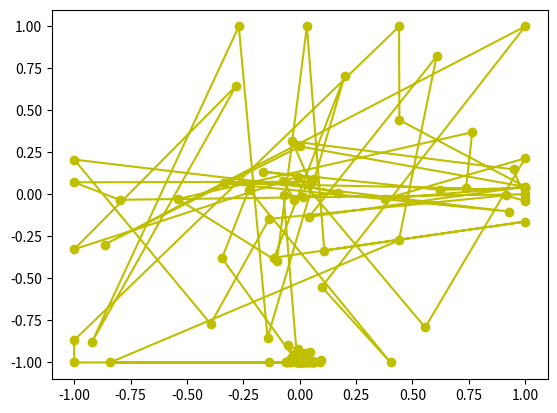
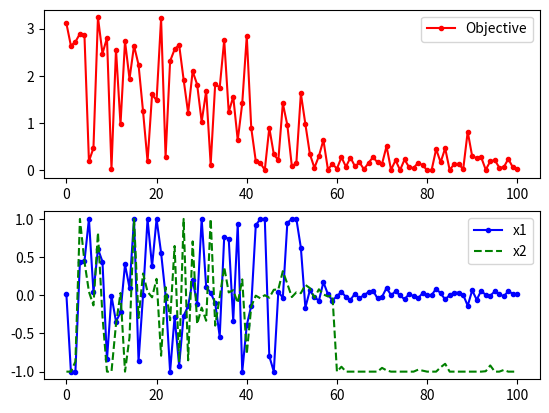

Write the Python code that produced these figures, in order.
import numpy as np
import matplotlib.pyplot as plt
import random
import math

# define objective function

def f(x):
    x1 = x[0]
    x2 = x[1]
    obj = -20*math.exp(-0.2*math.sqrt(0.5*(x1*x1*x2*x2)))-math.exp(0.5*(math.cos(2*math.pi*x1)+math.cos(2*math.pi*x2))) + math.e + 20
    return obj

#İstenilen test fonksiyonu, f isimli fonksiyonda obj olarak kullanılabilir.

#ackley    obj = -20*math.exp(-0.2*math.sqrt(0.5*(x1*x1*x2*x2)))-math.exp(0.5*(math.cos(2*math.pi*x1)+math.cos(2*math.pi*x2))) + math.e + 20
#beale     obj = (1.5 - x[0] + x[0]*x[1])**2 + (2.25 - x[0] + x[0]*x[1]**2)**2 + (2.625 - x[0] + x[0]*x[1]**3)**2
#goldstein obj = ((1 + (x[0] + x[1] + 1) ** 2 * (19 - 14 * x[0] + 3 * (x[0] ** 2) - 14 * x[1] + 6 * x[0] * x[1] + 3 * (x[1] ** 2))) * (30 + (2 * x[0] - 3 * x[1]) ** 2 * (18 - 32 * x[0] + 12 * (x[0] ** 2) + 48 * x[1] - 36 * x[0] * x[1] + 27 * (x[1] ** 2))))
#levi      obj = (math.sin(3*x[0]*math.pi))**2 + ((x[0] - 1)**2)*(1 + math.sin(3*x[1]*math.pi)**2) + ((x[1] - 1)**2)*(1 + math.sin(2*x[1]*math.pi)**2)


# Start location
x_start = [0.8, -0.5]

##################################################
# Simulated Annealing
##################################################
# Number of cycles
n = 100
# Number of trials per cycle
m = 100
# Number of accepted solutions
na = 0.0
# Probability of accepting worse solution at the start
p1 = 0.7
# Probability of accepting worse solution at the end
p50 = 0.001
# Initial temperature
t1 = -1.0/math.log(p1)
# Final temperature
t50 = -1.0/math.log(p50)
# Fractional reduction every cycle
frac = (t50/t1)**(1.0/(n-1.0))
# Initialize x
x = np.zeros((n+1,2))
x[0] = x_start
xi = np.zeros(2)
xi = x_start
na = na + 1.0
# Current best results so far
xc = np.zeros(2)
xc = x[0]
fc = f(xi)
fs = np.zeros(n+1)
fs[0] = fc
# Current temperature
t = t1
# DeltaE Average
DeltaE_avg = 0.0
for i in range(n):
    print('Cycle: ' + str(i) + ' with Temperature: ' + str(t))
    for j in range(m):
        # Generate new trial points
        xi[0] = xc[0] + random.random() - 0.5
        xi[1] = xc[1] + random.random() - 0.5
        # Clip to upper and lower bounds
        xi[0] = max(min(xi[0],1.0),-1.0)
        xi[1] = max(min(xi[1],1.0),-1.0)
        DeltaE = abs(f(xi)-fc)
        if (f(xi)>fc):
            # Initialize DeltaE_avg if a worse solution was found
            #   on the first iteration
            if (i==0 and j==0): DeltaE_avg = DeltaE
            # objective function is worse
            # generate probability of acceptance
            p = math.exp(-DeltaE/(DeltaE_avg * t))
            # determine whether to accept worse point
            if (random.random()<p):
                # accept the worse solution
                accept = True
            else:
                # don't accept the worse solution
                accept = False
        else:
            # objective function is lower, automatically accept
            accept = True
        if (accept==True):
            # update currently accepted solution
            xc[0] = xi[0]
            xc[1] = xi[1]
            fc = f(xc)
            # increment number of accepted solutions
            na = na + 1.0
            # update DeltaE_avg
            DeltaE_avg = (DeltaE_avg * (na-1.0) +  DeltaE) / na
    # Record the best x values at the end of every cycle
    x[i+1][0] = xc[0]
    x[i+1][1] = xc[1]
    fs[i+1] = fc
    # Lower the temperature for next cycle
    t = frac * t

# print solution
print('Best solution: ' + str(xc))
print('Best objective: ' + str(fc))

plt.plot(x[:,0],x[:,1],'y-o')
plt.savefig('contour.png')

fig = plt.figure()
ax1 = fig.add_subplot(211)
ax1.plot(fs,'r.-')
ax1.legend(['Objective'])
ax2 = fig.add_subplot(212)
ax2.plot(x[:,0],'b.-')
ax2.plot(x[:,1],'g--')
ax2.legend(['x1','x2'])

# Save the figure as a PNG
plt.savefig('iterations.png')

plt.show()
